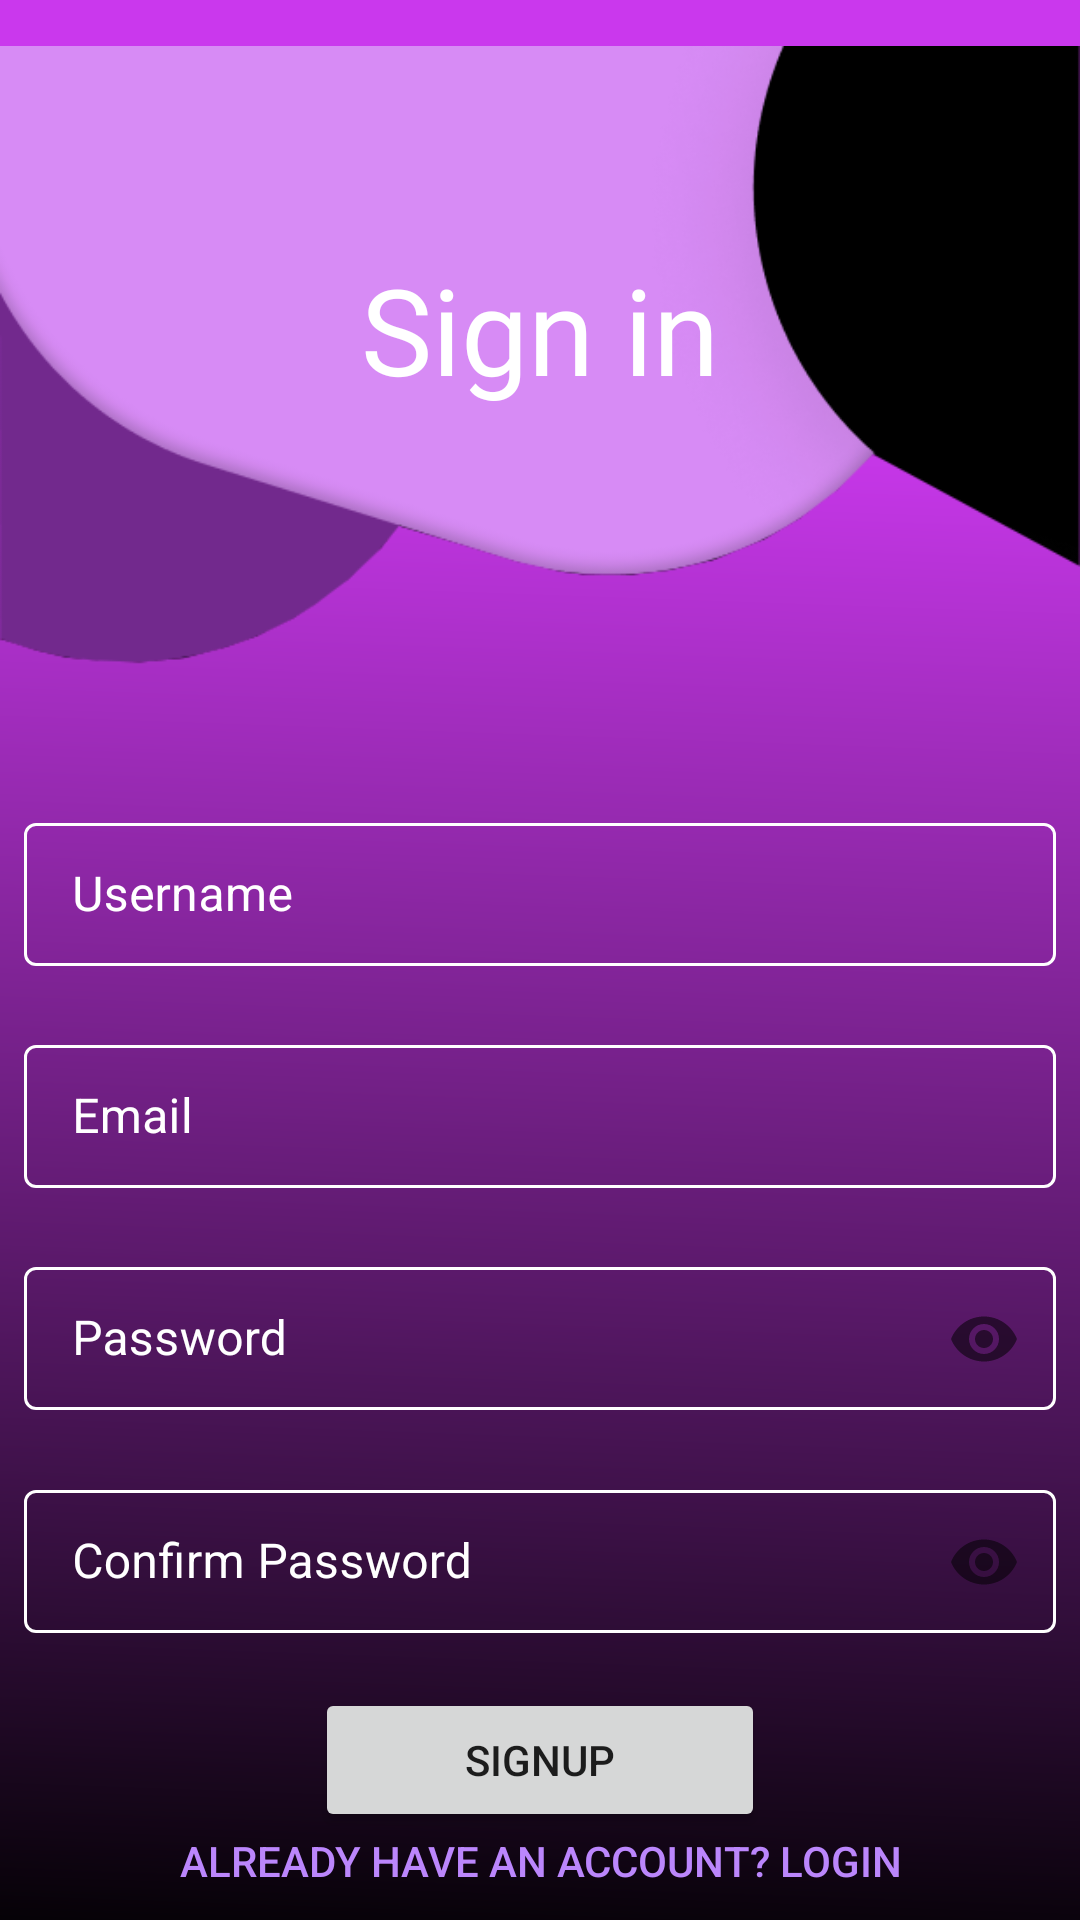

Produce the Android XML layout that renders to this screen, including the resource entries it uses.
<!-- AndroidManifest.xml: application theme Theme.Navigationdrawer -->
<!-- res/layout/activity_signin_page.xml -->
<?xml version="1.0" encoding="utf-8"?>
<RelativeLayout xmlns:android="http://schemas.android.com/apk/res/android"
    xmlns:app="http://schemas.android.com/apk/res-auto"
    xmlns:tools="http://schemas.android.com/tools"
    android:layout_width="match_parent"
    android:layout_height="match_parent"
    android:orientation="vertical"
    android:layout_marginTop="-30dp"
    android:background="@drawable/cover_bg">


    <ImageView
        android:id="@+id/imageView"
        android:layout_width="match_parent"
        android:layout_height="241dp"
        app:srcCompat="@drawable/signin_design"
        android:layout_alignParentTop="true"
        />

    <TextView
        android:id="@+id/sigin"
        android:layout_width="wrap_content"
        android:layout_height="64dp"
        android:layout_alignParentTop="true"
        android:layout_centerHorizontal="true"
        android:layout_marginTop="83dp"
        android:fontFamily="@font/fredoka_one"
        android:gravity="top"
        android:text="Sign in"
        android:textAppearance="@style/login" />
    <LinearLayout
        android:layout_width="match_parent"
        android:layout_height="wrap_content"
        android:orientation="vertical"
        android:layout_below="@id/imageView"
        android:layout_marginTop="20dp"
        android:layout_marginBottom="10dp"
        >


        <com.google.android.material.textfield.TextInputLayout
            style="@style/LoginTextInputLayoutStyle"
            android:theme="@style/LoginTextInputLayoutStyle"
            android:textColorHint="#fff"
            app:boxStrokeColor="#fff"
            android:layout_width="match_parent"
            android:layout_height="wrap_content"
            android:id="@+id/signin_name"
            android:padding="8dp"
            app:counterTextColor="@color/white"

            >

            <com.google.android.material.textfield.TextInputEditText
                android:layout_width="match_parent"
                android:layout_height="wrap_content"
                android:hint="Username"
                android:textColor="@color/white"
                />

        </com.google.android.material.textfield.TextInputLayout>

        <com.google.android.material.textfield.TextInputLayout
            style="@style/LoginTextInputLayoutStyle"
            android:theme="@style/LoginTextInputLayoutStyle"
            android:textColorHint="#fff"
            app:boxStrokeColor="#fff"
            android:layout_width="match_parent"
            android:layout_height="wrap_content"
            android:id="@+id/signin_email"
            android:padding="8dp"
            app:counterTextColor="@color/white"
            android:layout_marginTop="5dp"
             >

            <com.google.android.material.textfield.TextInputEditText

                android:layout_width="match_parent"
                android:layout_height="wrap_content"
                android:hint="Email"
                android:textColor="@color/white"
                android:inputType="textEmailAddress"/>

        </com.google.android.material.textfield.TextInputLayout>



        <com.google.android.material.textfield.TextInputLayout
            style="@style/LoginTextInputLayoutStyle"
            android:theme="@style/LoginTextInputLayoutStyle"
            android:textColorHint="#fff"
            app:boxStrokeColor="#fff"
            android:layout_width="match_parent"
            android:layout_height="wrap_content"
            android:id="@+id/signin_password"
             app:passwordToggleEnabled="true"
            app:counterTextColor="@color/white"
            android:padding="8dp"
            android:layout_marginTop="5dp"
            >

            <com.google.android.material.textfield.TextInputEditText
                android:layout_width="match_parent"
                android:layout_height="wrap_content"
                android:hint="Password"
                android:textColor="@color/white"
                android:inputType="textPassword"/>

        </com.google.android.material.textfield.TextInputLayout>
        <com.google.android.material.textfield.TextInputLayout
            style="@style/LoginTextInputLayoutStyle"
            android:theme="@style/LoginTextInputLayoutStyle"
            android:textColorHint="#fff"
            app:boxStrokeColor="#fff"
            android:layout_width="match_parent"
            android:layout_height="wrap_content"
            android:id="@+id/signin_Cpassword"
            app:passwordToggleEnabled="true"
            app:counterTextColor="@color/white"
            android:padding="8dp"
            android:layout_marginTop="5dp"
            >

            <com.google.android.material.textfield.TextInputEditText
                android:layout_width="match_parent"
                android:layout_height="wrap_content"
                android:hint="Confirm Password"
                android:textColor="@color/white"
                android:inputType="textPassword"/>

        </com.google.android.material.textfield.TextInputLayout>



        <Button
            android:id="@+id/signin_login"
            android:layout_width="150dp"
            android:layout_height="wrap_content"
            android:text="SignUP"
            android:onClick="signupUser"
            android:layout_marginTop="10dp"
            android:layout_gravity="center"/>

        <Button
            android:id="@+id/signin_signup"
            android:layout_width="match_parent"
            android:layout_height="wrap_content"
            android:background="#00000000"
            android:textColor="#FFBB86FC"
            android:text="Already have an account? Login"
            android:layout_gravity="center"
            />

    </LinearLayout>

</RelativeLayout>
<!-- resources referenced by this layout -->
<resources>
  <color name="white">#FFFFFFFF</color>
  <!-- drawable cover_bg (drawable) -->
  <?xml version="1.0" encoding="utf-8"?>
  <vector
      xmlns:android="http://schemas.android.com/apk/res/android"
      xmlns:aapt="http://schemas.android.com/aapt"
      android:width="360dp"
      android:height="1200dp"
      android:viewportWidth="390"
      android:viewportHeight="844"
      >
      <group>
          <clip-path
              android:pathData="M0 0H390V844H0V0Z"
              />
          <group
              android:translateX="1"
              android:translateY="0"
              android:pivotX="195"
              android:pivotY="422"
              android:scaleX="3"
              android:scaleY="3"
              android:rotation="90"
              >
              <path
                  android:pathData="M0 0V844H390V0"
                  >
                  <aapt:attr name="android:fillColor">
                      <gradient
                          android:type="linear"
                          android:startX="120"
                          android:startY="300"
                          android:endX="350"
                          android:endY="310"
                          >
                          <item
                              android:color="#CA38ED"
                              android:offset="0"
                              />
                          <item
                              android:color="#000000"
                              android:offset="1"
                              />
                      </gradient>
                  </aapt:attr>
              </path>
          </group>
      </group>
  </vector>
  <!-- drawable signin_design: png bitmap (drawable, 34564 bytes) -->
  <style name="LoginTextInputLayoutStyle" parent="Widget.MaterialComponents.TextInputLayout.OutlinedBox.Dense">
          <item name="colorAccent">#fff</item>
      </style>
  <style name="login">
          <item name="android:textSize">40sp</item>
          <item name="android:textColor">#FFFFFF</item>
      </style>
  <style name="Theme.Navigationdrawer" parent="Theme.MaterialComponents.Light.NoActionBar">
          
          
          <item name="colorPrimary">@color/purple_500</item>
          <item name="colorPrimaryVariant">@color/purple_700</item>
          <item name="colorOnPrimary">@color/white</item>
          
          <item name="colorSecondary">@color/teal_200</item>
          <item name="colorSecondaryVariant">@color/teal_700</item>
          <item name="colorOnSecondary">@color/black</item>
          
          <item name="android:statusBarColor" tools:targetApi="l">?attr/colorPrimaryVariant</item>
      </style>
  <color name="purple_500">#FF6200EE</color>
  <color name="purple_700">#FF3700B3</color>
  <color name="teal_200">#FF03DAC5</color>
  <color name="teal_700">#FF018786</color>
  <color name="black">#FF000000</color>
</resources>
